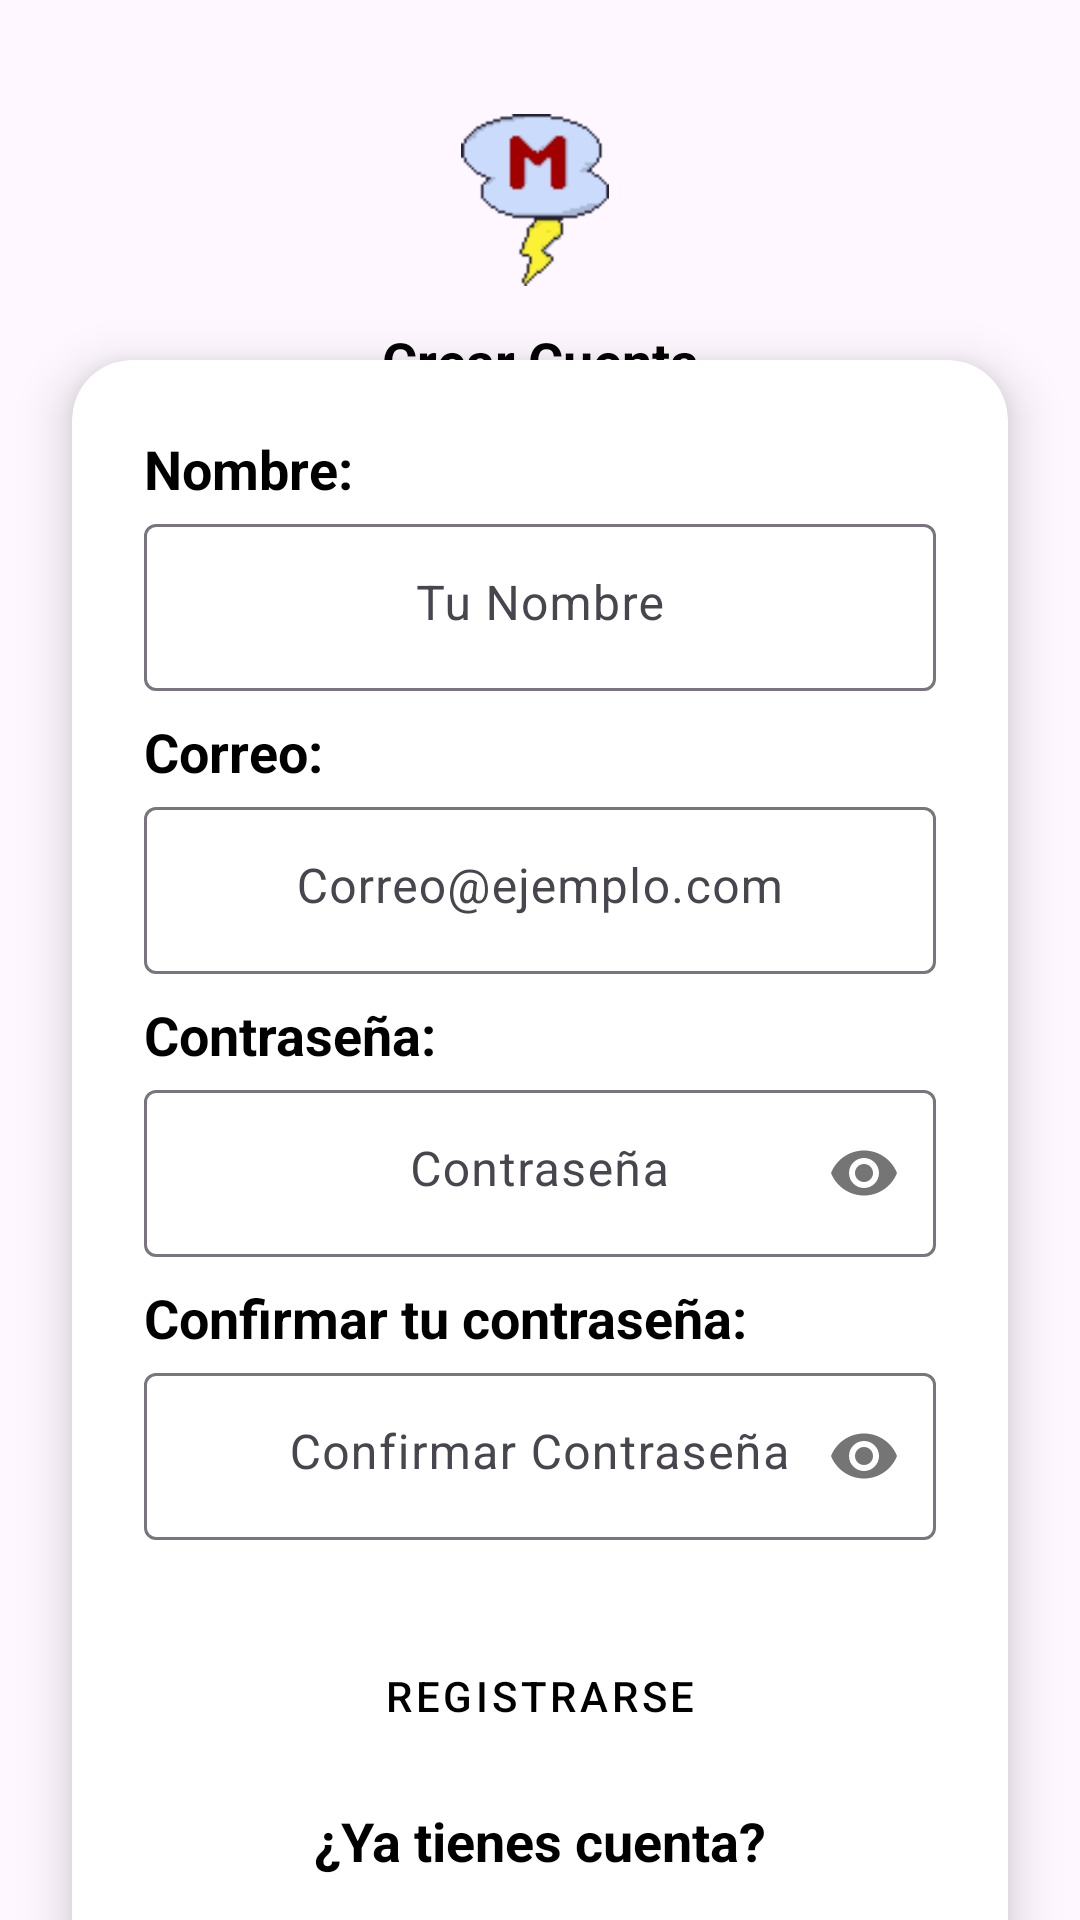

This screen was rendered from an Android layout file. Write that file and the resources it references.
<!-- AndroidManifest.xml: application theme Base.Theme.MathStorm -->
<!-- res/layout/activity_signup.xml -->
<?xml version="1.0" encoding="utf-8"?>
<androidx.constraintlayout.widget.ConstraintLayout
    xmlns:android="http://schemas.android.com/apk/res/android"
    xmlns:app="http://schemas.android.com/apk/res-auto"
    xmlns:tools="http://schemas.android.com/tools"
    android:id="@+id/main"
    android:layout_width="match_parent"
    android:layout_height="match_parent"
    tools:context=".login">

    <ImageView
        android:id="@+id/logo"
        android:layout_width="80dp"
        android:layout_height="80dp"
        android:layout_marginTop="24dp"
        android:src="@drawable/logo"
        app:layout_constraintTop_toTopOf="parent"
        app:layout_constraintStart_toStartOf="parent"
        app:layout_constraintEnd_toEndOf="parent"/>

    <TextView
        android:id="@+id/texto1"
        android:layout_width="wrap_content"
        android:layout_height="wrap_content"
        android:text="@string/cuenta"
        android:textSize="18sp"
        android:textStyle="bold"
        android:textColor="@color/black"
        android:textAlignment="center"
        android:layout_marginTop="4dp"
        app:layout_constraintTop_toBottomOf="@id/logo"
        app:layout_constraintStart_toStartOf="parent"
        app:layout_constraintEnd_toEndOf="parent"/>
    <TextView
        android:id="@+id/texto2"
        android:layout_width="wrap_content"
        android:layout_height="wrap_content"
        android:text="@string/frase2"
        android:textSize="18sp"
        android:textStyle="bold"
        android:textColor="@color/black"
        android:textAlignment="center"
        android:layout_marginTop="4dp"
        app:layout_constraintTop_toBottomOf="@id/texto1"
        app:layout_constraintStart_toStartOf="parent"
        app:layout_constraintEnd_toEndOf="parent"/>

    <androidx.cardview.widget.CardView
        android:id="@+id/cardLogin"
        android:layout_width="0dp"
        android:layout_height="wrap_content"
        android:layout_margin="24dp"
        app:cardCornerRadius="20dp"
        app:cardElevation="10dp"
        app:cardBackgroundColor="@color/white"
        app:layout_constraintTop_toBottomOf="@id/texto2"
        app:layout_constraintBottom_toBottomOf="parent"
        app:layout_constraintStart_toStartOf="parent"
        app:layout_constraintEnd_toEndOf="parent">

        <androidx.constraintlayout.widget.ConstraintLayout
            android:layout_width="match_parent"
            android:layout_height="wrap_content"
            android:padding="24dp">
            <TextView
                android:id="@+id/n"
                android:layout_width="wrap_content"
                android:layout_height="wrap_content"
                android:text="@string/nom"
                android:textSize="18sp"
                android:textStyle="bold"
                android:textColor="@color/black"
                android:textAlignment="textStart"
                android:layout_marginTop="8dp"
                app:layout_constraintStart_toStartOf="parent"
                tools:ignore="MissingConstraints" />

            <com.google.android.material.textfield.TextInputLayout
                android:id="@+id/nombre"
                android:layout_width="0dp"
                android:layout_height="wrap_content"
                android:layout_marginTop="1dp"
                app:layout_constraintTop_toBottomOf="@id/n"
                app:layout_constraintEnd_toEndOf="parent"
                app:layout_constraintStart_toStartOf="parent"
                tools:ignore="MissingConstraints">

                <com.google.android.material.textfield.TextInputEditText
                    android:id="@+id/Username"
                    android:layout_width="match_parent"
                    android:layout_height="wrap_content"
                    android:gravity="center_horizontal"
                    android:hint="@string/nombre"
                     />
            </com.google.android.material.textfield.TextInputLayout>
            <TextView
                android:id="@+id/correo"
                android:layout_width="wrap_content"
                android:layout_height="wrap_content"
                android:text="@string/correo"
                android:textSize="18sp"
                android:textStyle="bold"
                android:textColor="@color/black"
                android:textAlignment="textStart"
                android:layout_marginTop="8dp"
                app:layout_constraintTop_toBottomOf="@+id/nombre"
                app:layout_constraintStart_toStartOf="parent"
                tools:ignore="MissingConstraints" />

            <com.google.android.material.textfield.TextInputLayout
                android:id="@+id/til1"
                android:layout_width="0dp"
                android:layout_height="wrap_content"
                android:layout_marginTop="1dp"
                app:layout_constraintEnd_toEndOf="parent"
                app:layout_constraintStart_toStartOf="parent"
                app:layout_constraintTop_toBottomOf="@+id/correo"
                app:startIconDrawable="@drawable/outline_attach_email_24">

                <com.google.android.material.textfield.TextInputEditText
                    android:id="@+id/Email"
                    android:layout_width="match_parent"
                    android:layout_height="wrap_content"
                    android:gravity="center_horizontal"
                    android:hint="@string/CorreoEjemplo" />
            </com.google.android.material.textfield.TextInputLayout>
            <TextView
                android:id="@+id/contraseña"
                android:layout_width="wrap_content"
                android:layout_height="wrap_content"
                android:text="@string/password"
                android:textSize="18sp"
                android:textStyle="bold"
                android:textColor="@color/black"
                android:textAlignment="textStart"
                android:layout_marginTop="8dp"
                app:layout_constraintTop_toBottomOf="@+id/til1"
                app:layout_constraintStart_toStartOf="parent"
                tools:ignore="MissingConstraints" />

            <com.google.android.material.textfield.TextInputLayout
                android:id="@+id/til2"
                android:layout_width="0dp"
                android:layout_height="wrap_content"
                android:layout_marginTop="1dp"
                app:layout_constraintEnd_toEndOf="parent"
                app:layout_constraintStart_toStartOf="parent"
                app:layout_constraintTop_toBottomOf="@id/contraseña"
                app:passwordToggleEnabled="true"
                app:startIconDrawable="@drawable/outline_keyboard_24">

                <com.google.android.material.textfield.TextInputEditText
                    android:id="@+id/Password"
                    android:layout_width="match_parent"
                    android:layout_height="wrap_content"
                    android:gravity="center_horizontal"
                    android:hint="@string/contraseña"
                    android:inputType="textPassword" />
            </com.google.android.material.textfield.TextInputLayout>
            <TextView
                android:id="@+id/confirmar"
                android:layout_width="wrap_content"
                android:layout_height="wrap_content"
                android:text="@string/con2"
                android:textSize="18sp"
                android:textStyle="bold"
                android:textColor="@color/black"
                android:textAlignment="textStart"
                android:layout_marginTop="8dp"
                app:layout_constraintTop_toBottomOf="@+id/til2"
                app:layout_constraintStart_toStartOf="parent"
                tools:ignore="MissingConstraints" />

            <com.google.android.material.textfield.TextInputLayout
                android:id="@+id/til3"
                android:layout_width="0dp"
                android:layout_height="wrap_content"
                android:layout_marginTop="1dp"
                app:layout_constraintEnd_toEndOf="parent"
                app:layout_constraintStart_toStartOf="parent"
                app:layout_constraintTop_toBottomOf="@id/confirmar"
                app:passwordToggleEnabled="true"
                app:startIconDrawable="@drawable/outline_keyboard_24">

                <com.google.android.material.textfield.TextInputEditText
                    android:layout_width="match_parent"
                    android:layout_height="wrap_content"
                    android:gravity="center_horizontal"
                    android:hint="@string/confirmar"
                    android:inputType="textPassword" />
            </com.google.android.material.textfield.TextInputLayout>

            <Button
                android:id="@+id/buttonLoginRegister"
                style="@style/button"
                android:layout_width="0dp"
                android:layout_height="56dp"
                android:layout_marginTop="24dp"
                android:text="@string/registro"
                android:backgroundTint="@color/button_custom"
                app:layout_constraintEnd_toEndOf="parent"
                app:layout_constraintStart_toStartOf="parent"
                app:layout_constraintTop_toBottomOf="@id/til3" />
            <TextView
                android:id="@+id/cuenta"
                android:layout_width="wrap_content"
                android:layout_height="wrap_content"
                android:text="@string/frase3"
                android:textSize="18sp"
                android:textStyle="bold"
                android:textColor="@color/black"
                android:textAlignment="center"
                android:layout_marginTop="8dp"
                app:layout_constraintTop_toBottomOf="@id/buttonLoginRegister"
                app:layout_constraintStart_toStartOf="parent"
                app:layout_constraintEnd_toEndOf="parent"/>
            <TextView
                android:id="@+id/Signup"
                android:layout_width="wrap_content"
                android:layout_height="wrap_content"
                android:layout_marginTop="12dp"
                android:onClick="openLogin"
                android:textAlignment="center"
                android:text="@string/sesion"
                android:textColor="@color/verde"
                app:layout_constraintEnd_toEndOf="parent"
                app:layout_constraintStart_toStartOf="parent"
                app:layout_constraintTop_toBottomOf="@id/cuenta"
                tools:ignore="OnClick" />


        </androidx.constraintlayout.widget.ConstraintLayout>
    </androidx.cardview.widget.CardView>

</androidx.constraintlayout.widget.ConstraintLayout>
<!-- resources referenced by this layout -->
<resources>
  <color name="black">#FF000000</color>
  <color name="verde">#A2DA3F</color>
  <color name="white">#FFFFFFFF</color>
  <!-- drawable logo: png bitmap (drawable, 294000 bytes) -->
  <string name="CorreoEjemplo">Correo@ejemplo.com</string>
  <string name="con2">Confirmar tu contraseña:</string>
  <string name="confirmar">Confirmar Contraseña</string>
  <string name="correo">Correo:</string>
  <string name="cuenta">Crear Cuenta</string>
  <string name="frase2">Registrate y empieza a aprender </string>
  <string name="frase3">¿Ya tienes cuenta?</string>
  <string name="nom">Nombre:</string>
  <string name="nombre">Tu Nombre</string>
  <string name="password">Contraseña:</string>
  <string name="registro">Registrarse</string>
  <string name="sesion">Iniciar Sesion</string>
  <style name="button" parent="Widget.MaterialComponents.Button">
          <item name="android:layout_height">wrap_content</item>
          <item name="android:textColor">@android:color/black</item>
          <item name="cornerRadius">20dp</item>
          <item name="strokeWidth">1dp</item>
      </style>
  <style name="Base.Theme.MathStorm" parent="Theme.Material3.DayNight.NoActionBar">
  
      </style>
</resources>
